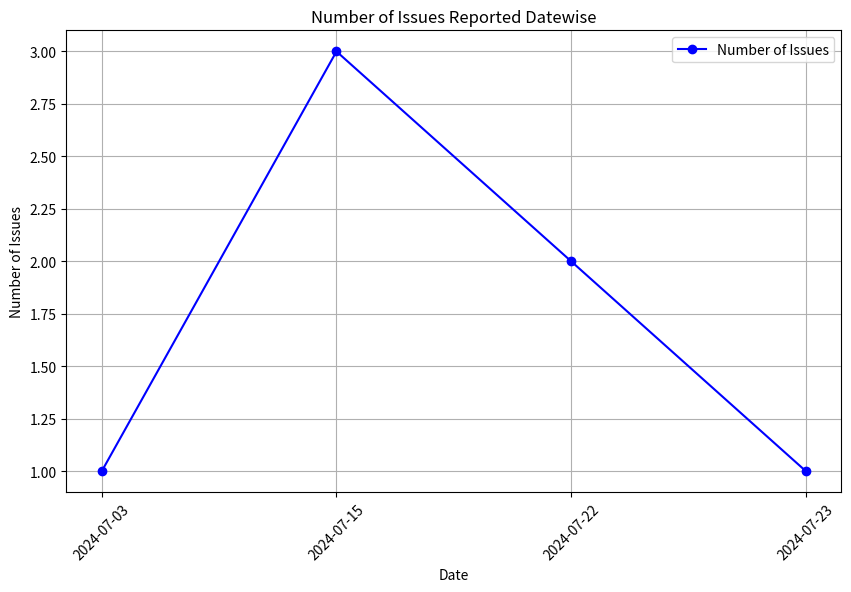

Recreate this plot in Python.
import matplotlib.pyplot as plt

# Data
dates = ["2024-07-03", "2024-07-15", "2024-07-22", "2024-07-23"]
num_issues = [1, 3, 2, 1]

# Plotting
plt.figure(figsize=(10, 6))
plt.plot(dates, num_issues, marker='o', linestyle='-', color='b', label='Number of Issues')

# Add titles and labels
plt.title('Number of Issues Reported Datewise')
plt.xlabel('Date')
plt.ylabel('Number of Issues')
plt.xticks(rotation=45)  # Rotate the x-axis labels for better readability
plt.grid(True)
plt.legend()

# Save the plot as an image file
plt.savefig('issues_datewise.png', format='png')  # Save the plot

# Show the plot
plt.show()
